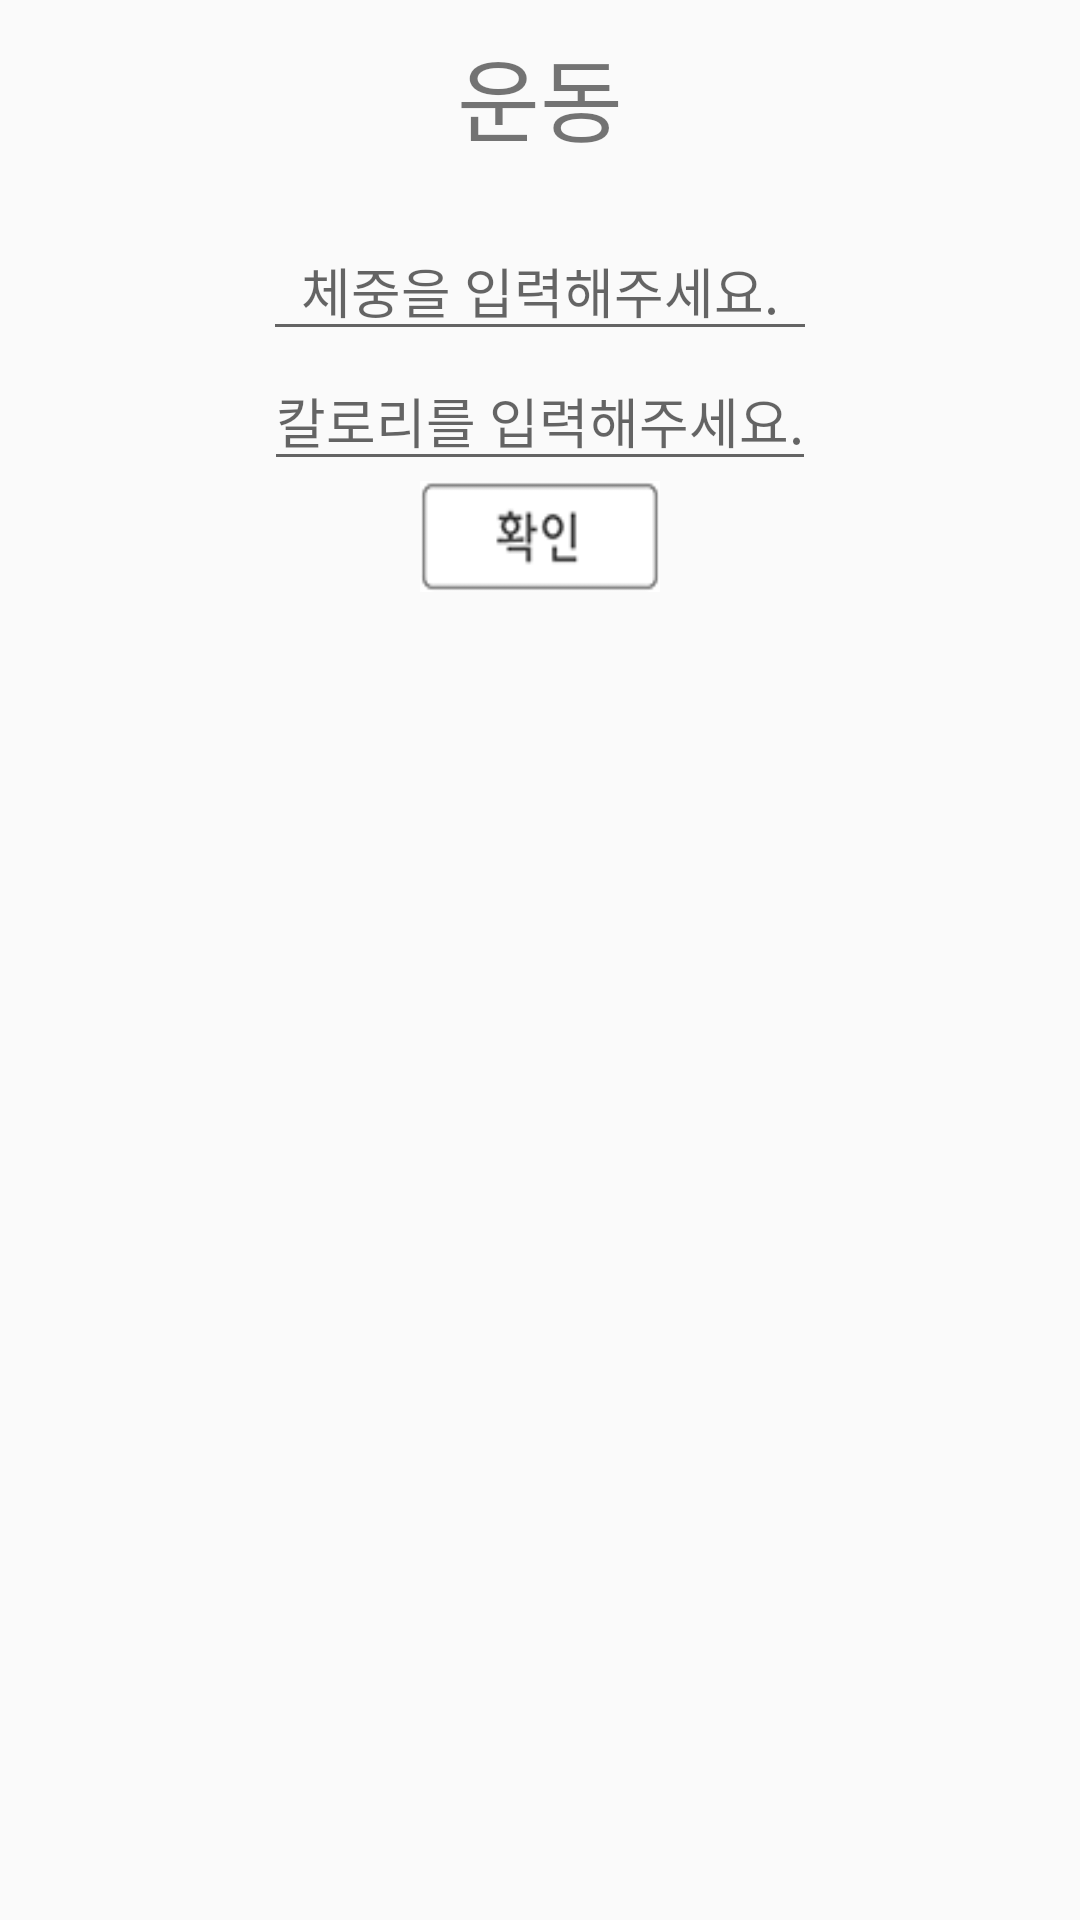

Here is an Android app screen rendered from its layout file. Give the layout XML and the strings, colors and styles it references.
<!-- AndroidManifest.xml: application theme Theme.AppCompat.Light.NoActionBar -->
<!-- res/layout/exercise1.xml -->
<?xml version="1.0" encoding="utf-8"?>
<LinearLayout xmlns:android="http://schemas.android.com/apk/res/android"
    xmlns:app="http://schemas.android.com/apk/res-auto"
    xmlns:tools="http://schemas.android.com/tools"
    android:layout_width="match_parent"
    android:layout_height="match_parent"
    android:orientation="vertical"
    tools:context=".MainActivity"
    >
    <TextView
        android:layout_width="wrap_content"
        android:layout_height="wrap_content"
        android:text="운동"
        android:layout_gravity="center"
        android:textSize="30dp"
        android:layout_marginTop="10dp"
        android:layout_marginBottom="20dp"/>

    <EditText
        android:layout_width="wrap_content"
        android:layout_height="wrap_content"
        android:hint="  체중을 입력해주세요.  "
        android:layout_gravity="center"/>

    <EditText
        android:id="@+id/input"
        android:layout_width="wrap_content"
        android:layout_height="wrap_content"
        android:hint="칼로리를 입력해주세요."
        android:layout_gravity="center"/>

    <Button
        android:id="@+id/btn1"
        android:layout_width="80dp"
        android:layout_height="37dp"
        android:layout_gravity="center"
        android:background="@drawable/checkbtn2"
        android:textSize="20dp" />
    <RadioGroup
        android:visibility="invisible"
        android:id="@+id/Group1"
        android:layout_width="wrap_content"
        android:layout_height="wrap_content"
        android:layout_gravity="center">
        <RadioButton
            android:textSize="15dp"
            android:id="@+id/Rwalk"
            android:text="도보 걷기"
            android:layout_width="wrap_content"
            android:layout_height="wrap_content" />
        <RadioButton
            android:id="@+id/Rstairs"
            android:text="계단 오르기"
            android:layout_width="wrap_content"
            android:layout_height="wrap_content" />
        <RadioButton
            android:id="@+id/Rmount"
            android:text="등산"
            android:layout_width="wrap_content"
            android:layout_height="wrap_content" />
        <RadioButton
            android:id="@+id/Rswim"
            android:text="수영"
            android:layout_width="wrap_content"
            android:layout_height="wrap_content" />
        <RadioButton
            android:id="@+id/Ryoga"
            android:text="요가"
            android:layout_width="wrap_content"
            android:layout_height="wrap_content" />
        <RadioButton
            android:id="@+id/Rbox"
            android:text="복싱"
            android:layout_width="wrap_content"
            android:layout_height="wrap_content" />
        <RadioButton
            android:id="@+id/Rroof"
            android:text="줄넘기"
            android:layout_width="wrap_content"
            android:layout_height="wrap_content" />
        <RadioButton
            android:id="@+id/Rbic"
            android:text="자전거타기"
            android:layout_width="wrap_content"
            android:layout_height="wrap_content" />
        <RadioButton
            android:id="@+id/Rrun"
            android:text="달리기"
            android:layout_width="wrap_content"
            android:layout_height="wrap_content" />
        <RadioButton
            android:id="@+id/Rsquart"
            android:text="스쿼트"
            android:layout_width="wrap_content"
            android:layout_height="wrap_content" />
        <RadioButton
            android:id="@+id/Rcycle"
            android:text="사이클"
            android:layout_width="wrap_content"
            android:layout_height="wrap_content" />
    </RadioGroup>
    <Button
        android:visibility="invisible"
        android:id="@+id/btn2"

        android:background="@drawable/choosebtn"
        android:layout_width="80dp"
        android:layout_height="37dp"
        android:layout_gravity="center"/>
    <TextView
        android:id="@+id/textResult"
        android:layout_width="wrap_content"
        android:layout_height="wrap_content"
        android:layout_gravity="center"
        android:textSize="20dp"
        android:layout_marginTop="10dp"/>
</LinearLayout>
<!-- resources referenced by this layout -->
<resources>
  <!-- drawable checkbtn2: png bitmap (drawable, 4209 bytes) -->
  <!-- drawable choosebtn: png bitmap (drawable, 3644 bytes) -->
</resources>
